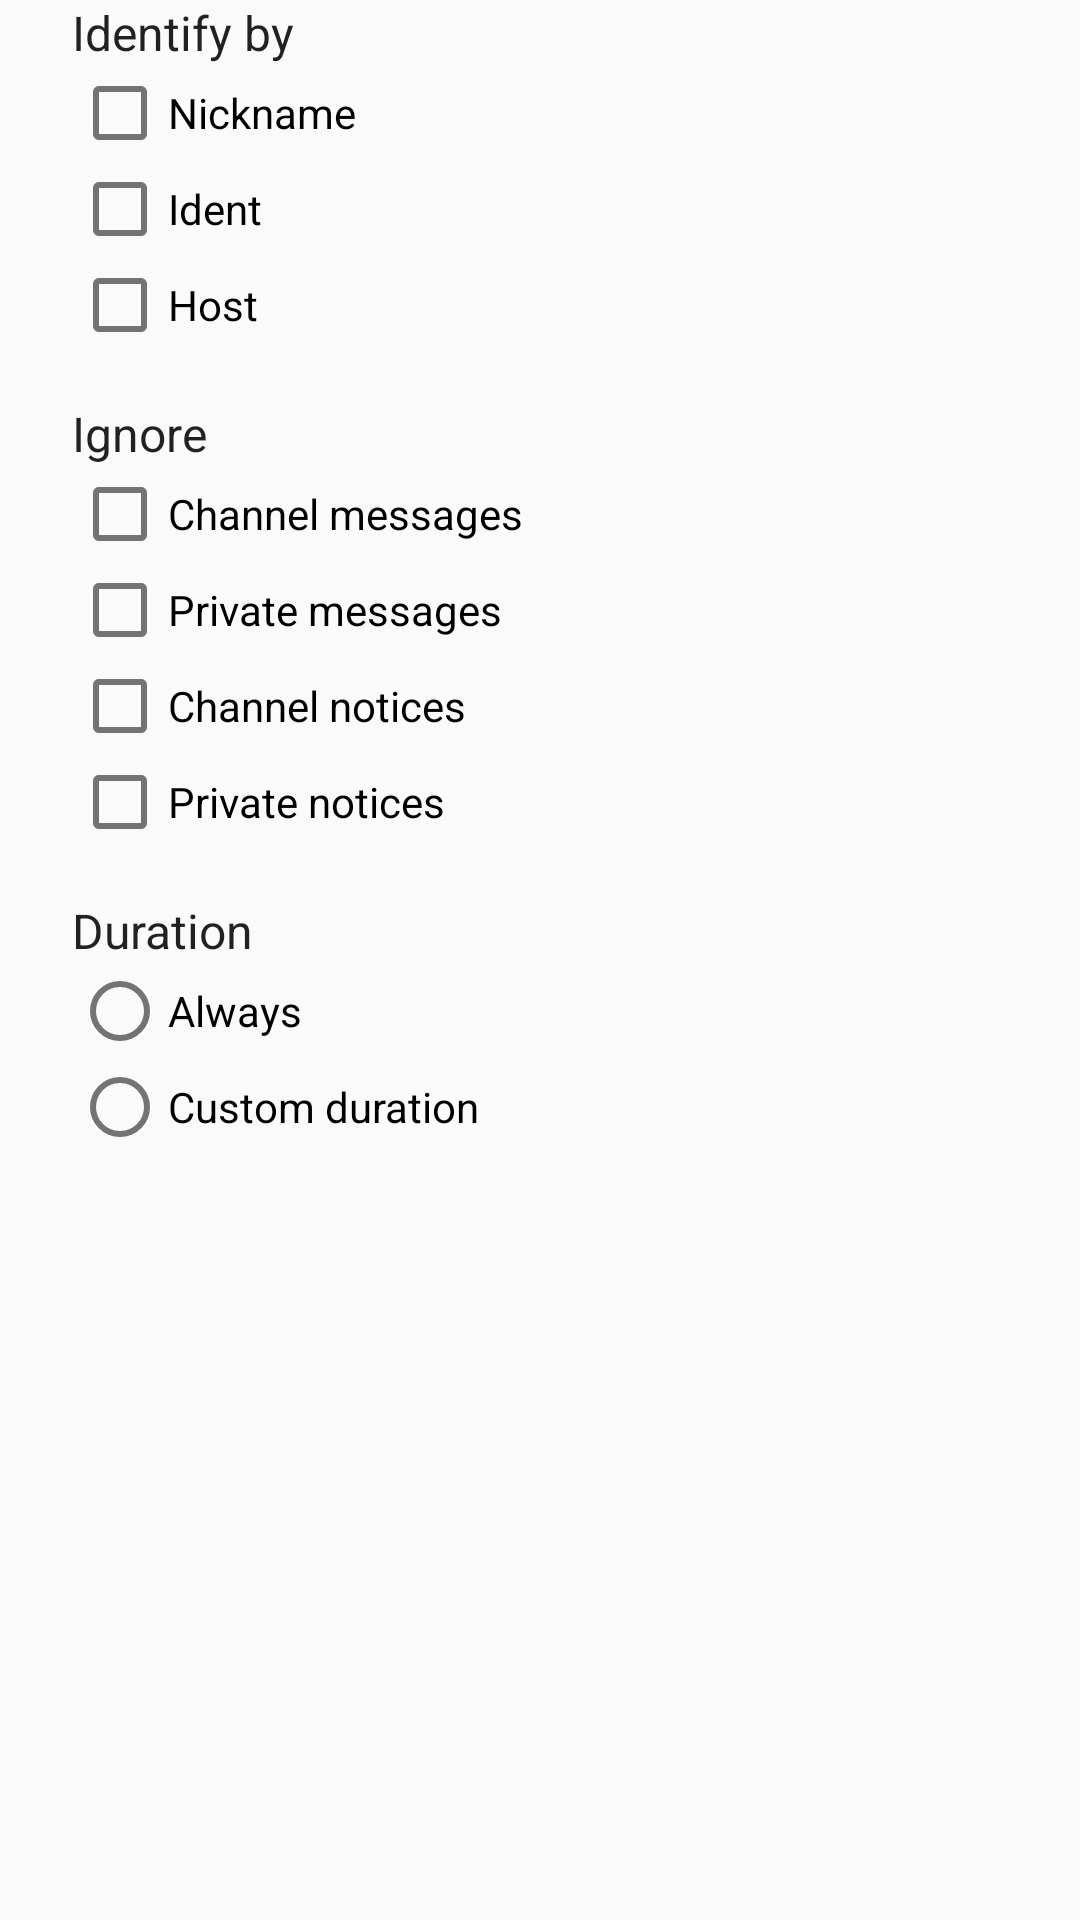

Write the Android layout XML for this screen, with the resource values it uses.
<!-- AndroidManifest.xml: application theme AppTheme -->
<!-- res/layout/dialog_ignore_user.xml -->
<?xml version="1.0" encoding="utf-8"?>
<ScrollView xmlns:android="http://schemas.android.com/apk/res/android"
    android:layout_width="match_parent"
    android:layout_height="wrap_content">

    <LinearLayout
        android:layout_width="match_parent"
        android:layout_height="wrap_content"
        android:orientation="vertical"
        android:paddingLeft="24dp"
        android:paddingRight="24dp">

        <TextView
            android:layout_width="match_parent"
            android:layout_height="wrap_content"
            android:text="@string/ignore_identify_by"
            android:textAppearance="@style/TextAppearance.AppCompat.Subhead" />

        <CheckBox
            android:id="@+id/nick"
            android:layout_width="match_parent"
            android:layout_height="wrap_content"
            android:text="@string/ignore_nickname" />

        <CheckBox
            android:id="@+id/user"
            android:layout_width="match_parent"
            android:layout_height="wrap_content"
            android:text="@string/ignore_ident" />

        <CheckBox
            android:id="@+id/host"
            android:layout_width="match_parent"
            android:layout_height="wrap_content"
            android:text="@string/ignore_host" />

        <TextView
            android:layout_width="match_parent"
            android:layout_height="wrap_content"
            android:layout_marginTop="16dp"
            android:text="@string/ignore_messages"
            android:textAppearance="@style/TextAppearance.AppCompat.Subhead" />

        <CheckBox
            android:id="@+id/channel_messages"
            android:layout_width="match_parent"
            android:layout_height="wrap_content"
            android:text="@string/notification_rule_chan_messages" />

        <CheckBox
            android:id="@+id/direct_messages"
            android:layout_width="match_parent"
            android:layout_height="wrap_content"
            android:text="@string/notification_rule_direct" />

        <CheckBox
            android:id="@+id/channel_notices"
            android:layout_width="match_parent"
            android:layout_height="wrap_content"
            android:text="@string/notification_rule_chan_notice" />

        <CheckBox
            android:id="@+id/direct_notices"
            android:layout_width="match_parent"
            android:layout_height="wrap_content"
            android:text="@string/notification_rule_notice" />

        <TextView
            android:layout_width="match_parent"
            android:layout_height="wrap_content"
            android:layout_marginTop="16dp"
            android:text="@string/ignore_duration"
            android:textAppearance="@style/TextAppearance.AppCompat.Subhead" />

        <RadioGroup
            android:id="@+id/duration_group"
            android:layout_width="match_parent"
            android:layout_height="wrap_content">

            <RadioButton
                android:id="@+id/always"
                android:layout_width="match_parent"
                android:layout_height="wrap_content"
                android:text="@string/ignore_always" />

            <RadioButton
                android:id="@+id/custom"
                android:layout_width="match_parent"
                android:layout_height="wrap_content"
                android:text="@string/ignore_custom_duration" />
        </RadioGroup>

        <EditText
            android:id="@+id/hours"
            android:layout_width="match_parent"
            android:layout_height="wrap_content"
            android:hint="@string/ignore_hours"
            android:inputType="number"
            android:visibility="gone" />
    </LinearLayout>
</ScrollView>
<!-- resources referenced by this layout -->
<resources>
  <string name="ignore_always">Always</string>
  <string name="ignore_custom_duration">Custom duration</string>
  <string name="ignore_duration">Duration</string>
  <string name="ignore_host">Host</string>
  <string name="ignore_hours">Hours</string>
  <string name="ignore_ident">Ident</string>
  <string name="ignore_identify_by">Identify by</string>
  <string name="ignore_messages">Ignore</string>
  <string name="ignore_nickname">Nickname</string>
  <string name="notification_rule_chan_messages">Channel messages</string>
  <string name="notification_rule_chan_notice">Channel notices</string>
  <string name="notification_rule_direct">Private messages</string>
  <string name="notification_rule_notice">Private notices</string>
  <dimen name="compact_action_bar_size">50dp</dimen>
  <color name="colorPrimary">#3F51B5</color>
  <color name="colorPrimaryDark">#303F9F</color>
  <color name="colorAccent">#FF4081</color>
  <color name="appBackground">@color/background_material_light</color>
  <color name="appBackgroundFloating">@color/background_floating_material_light</color>
  <color name="appThemeTextColorSecondary">@color/abc_secondary_text_material_light</color>
  <style name="AppTheme.AppBarOverlay" parent="ThemeOverlay.AppCompat.Dark.ActionBar">
          <item name="android:textColorPrimary">?attr/actionBarTextColorPrimary</item>
          <item name="android:textColorSecondary">?attr/actionBarTextColorSecondary</item>
      </style>
  <style name="TextFormatBar">
          <item name="android:padding">4dp</item>
          <item name="android:background">?attr/colorBackgroundFloating</item>
      </style>
  <style name="RecyclerViewScrollbar">
          <item name="android:padding">8dp</item>
          <item name="scrollbarDrawable">@drawable/recyclerview_scrollbar</item>
          <item name="scrollbarTint">@color/recyclerview_scrollbar_tint_list</item>
          <item name="minScrollbarHeight">24dp</item>
          <item name="letterDrawable">@drawable/recyclerview_scrollbar_letter</item>
          <item name="letterTint">?attr/colorAccent</item>
          <item name="letterTextAppearance">@style/ScrollbarLetterTextAppearance</item>
      </style>
  <color name="iconColor">#89000000</color>
  <color name="iconColorText">#000000</color>
  <style name="ScrollbarLetterTextAppearance">
          <item name="android:textSize">32dp</item>
          <item name="android:textColor">#fff</item>
      </style>
  <color name="ircBlack">#000</color>
  <color name="ircWhite">#fff</color>
  <color name="ircBlue">#1565C0</color>
  <color name="ircGreen">#2E7D32</color>
  <color name="ircLightRed">#FF1744</color>
  <color name="ircBrown">#5D4037</color>
  <color name="ircPurple">#6A1B9A</color>
  <color name="ircOrange">#EF6C00</color>
  <color name="ircYellow">#F9A825</color>
  <color name="ircLightGreen">#558B2F</color>
  <color name="ircCyan">#00838F</color>
  <color name="ircLightCyan">#00B8D4</color>
  <color name="ircLightBlue">#0277BD</color>
  <color name="ircPink">#AD1457</color>
  <color name="ircGray">#757575</color>
  <color name="ircLightGray">#9E9E9E</color>
  <color name="messageTimestamp">#424242</color>
  <color name="messageStatusText">#616161</color>
  <color name="messageDisconnected">#FF1744</color>
  <color name="messageTopic">#000</color>
  <color name="memberOwner">#FF8F00</color>
  <color name="memberAdmin">#9E9D24</color>
  <color name="memberOp">#558B2F</color>
  <color name="memberHalfOp">#00695C</color>
  <color name="memberVoice">#0277BD</color>
  <color name="memberNormal">#000</color>
</resources>
